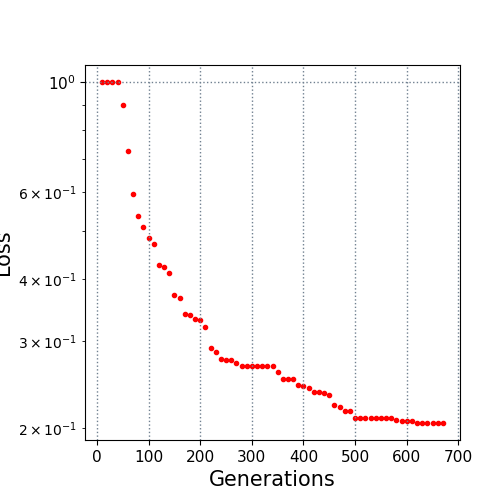

The data file committed next to this chart (first rows):
10.0, 1.001504
20.0, 0.9999
30.0, 0.9997
40.0, 0.9995
50.0, 0.9009
60.0, 0.7279
70.0, 0.5949
80.0, 0.536
90.0, 0.5095
100.0, 0.4847
110.0, 0.4709
120.0, 0.4264
130.0, 0.423
140.0, 0.4123
150.0, 0.3713
160.0, 0.3657
170.0, 0.34
180.0, 0.3392
190.0, 0.3329
200.0, 0.3307
210.0, 0.3209
220.0, 0.2898
230.0, 0.2848
240.0, 0.2756
250.0, 0.2747
260.0, 0.2747
270.0, 0.2711
280.0, 0.2677
290.0, 0.2677
300.0, 0.2677
310.0, 0.2677
320.0, 0.267
330.0, 0.267
340.0, 0.2668
350.0, 0.2597
360.0, 0.251
370.0, 0.251
380.0, 0.251
390.0, 0.2444
400.0, 0.2432
410.0, 0.2411
420.0, 0.2364
430.0, 0.2364
440.0, 0.2355
450.0, 0.2334
460.0, 0.2226
470.0, 0.2209
480.0, 0.2162
490.0, 0.2162
500.0, 0.2096
510.0, 0.2096
520.0, 0.2096
530.0, 0.2096
540.0, 0.2096
550.0, 0.2096
560.0, 0.2096
570.0, 0.2096
580.0, 0.2074
590.0, 0.2066
600.0, 0.2066
610.0, 0.2066
... 6 more rows
